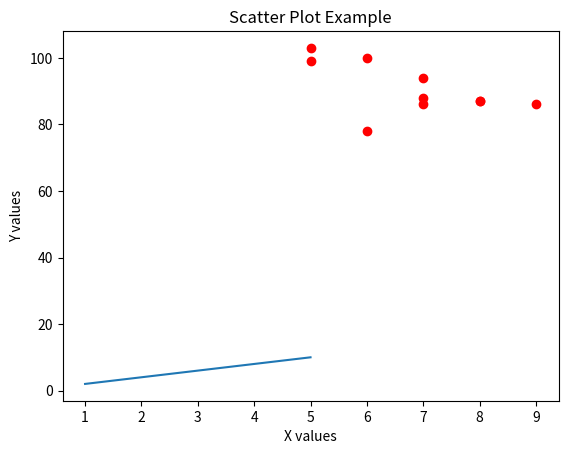

This chart was generated by the following Python code:
import matplotlib.pyplot as plt

# Data points
x = [1, 2, 3, 4, 5]
y = [2, 4, 6, 8, 10]

# Plotting the graph
plt.plot(x, y)

# Adding title and labels
plt.title("Basic Line Graph")
plt.xlabel("X-axis")
plt.ylabel("Y-axis")

# Show the graph
plt.show()

x = [5, 7, 8, 7, 6, 9, 5, 8, 7, 6]
y = [99, 86, 87, 88, 100, 86, 103, 87, 94, 78]

plt.scatter(x, y, color="red")
plt.title("Scatter Plot Example")
plt.xlabel("X values")
plt.ylabel("Y values")
plt.show()